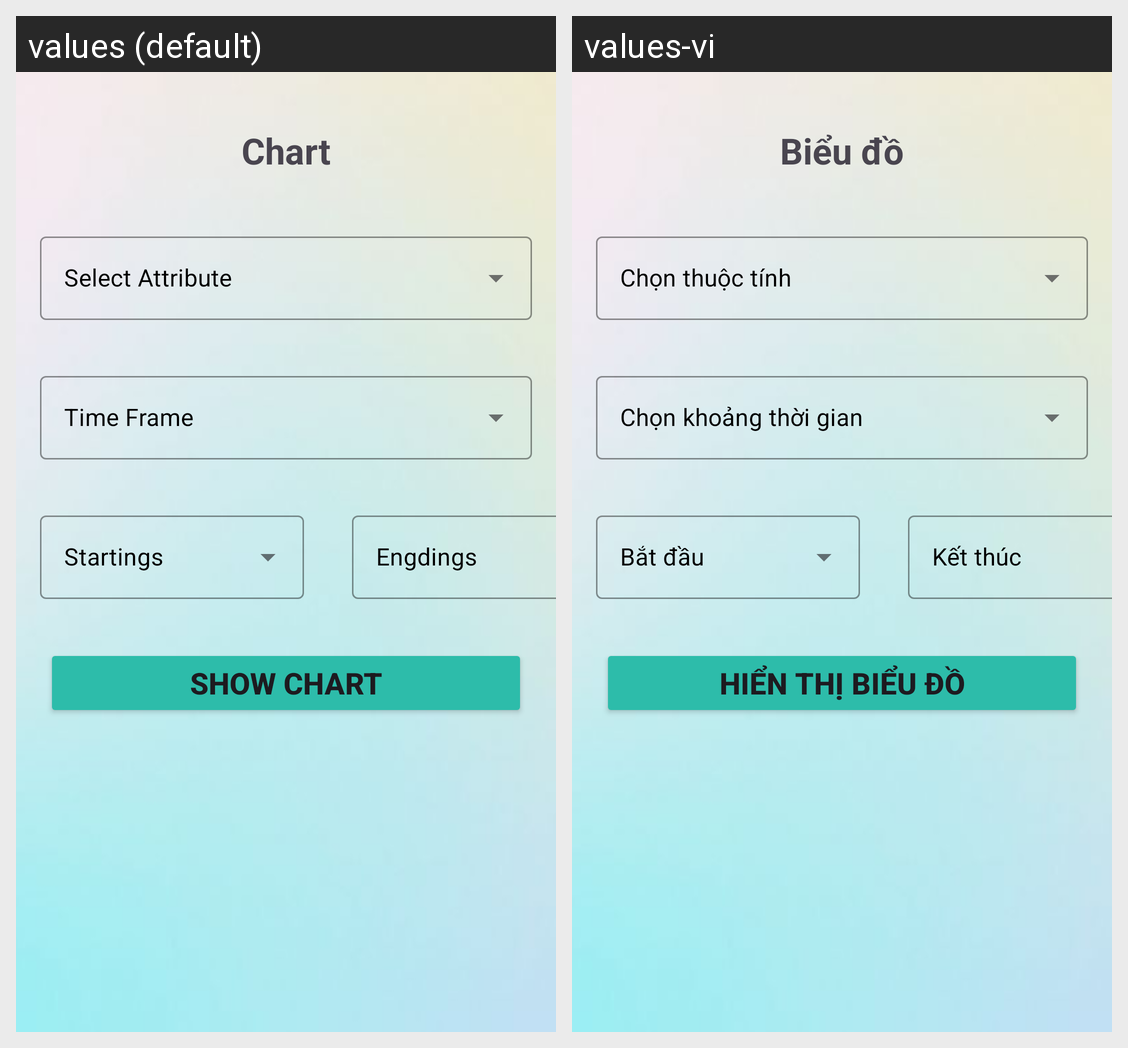

Strings drawn on this Android screen and how each of the app's shown locales translates them:
Android screen res/layout/fragment_graph.xml rendered under 2 locales, left to right: values (default), values-vi. Device: Nexus 5 (rendered at 1080×1920; each locale shown at half size, 540×960, under a caption strip naming it); theme Theme.Natural.
Strings drawn on this screen, with the default value and each locale's value (text and hints the layout hard-codes, and strings that could not be matched under every locale, appear in the picture but are not listed):

chart
  values: Chart
  values-vi: Biểu đồ

show_chart
  values: Show Chart
  values-vi: Hiển thị biểu đồ
